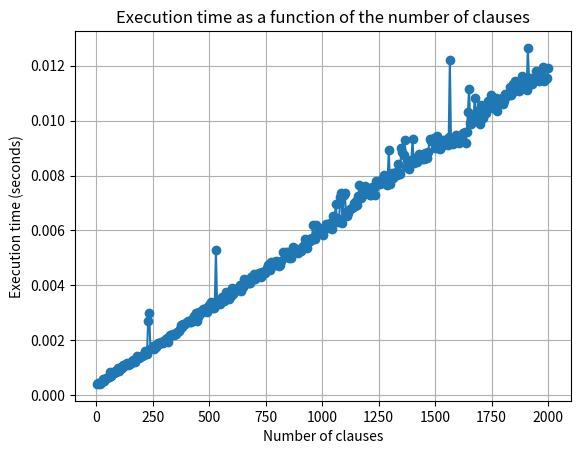

Write Python code to recreate this figure.
import time
import math
import matplotlib.pyplot as plt

# Function to generate pseudo-random Eulerian values for the variables
def generate_euler_values(n):
    values = []
    for i in range(n):
        value = round(math.sin(math.e * i) % 1, 2)
        values.append(1 if value > 0.5 else 0)
    return values

# Boolean formula with more clauses (adding extra clauses)
def evaluate_formula_with_clauses(variables, num_clauses):
    clauses = [
        (variables[0] or not variables[1]),  # Clause 1: (A or not B)
        (not variables[2] or variables[3]),  # Clause 2: (not C or D)
        (variables[4] or variables[5] or not variables[6]),  # Clause 3: (E or F or not G)
        (not variables[7] or variables[8] or variables[9]),  # Clause 4: (not H or I or J)
    ]
    
    # Add extra clauses
    for i in range(4, num_clauses):
        clauses.append(variables[i % 10] or not variables[(i + 1) % 10])
    
    return all(clauses)

# Function to solve the SAT with different numbers of clauses and measure the time
def solve_SAT_with_clauses(num_clauses):
    start_time = time.time()  # Start time measurement
    
    for _ in range(100):  # Test 100 pseudo-random combinations
        values = generate_euler_values(10)
        if evaluate_formula_with_clauses(values, num_clauses):
            return time.time() - start_time  # Return execution time
    
    return time.time() - start_time  # If no solution is found, return the time

# Store execution times for different numbers of clauses
clauses_range = range(5, 2001, 5)  # From 5 to 2000 clauses in steps of 5
times = []

# Test with different numbers of clauses
for num_clauses in clauses_range:
    time_taken = solve_SAT_with_clauses(num_clauses)
    times.append(time_taken)

# Create the plot
plt.plot(clauses_range, times, marker='o')
plt.title("Execution time as a function of the number of clauses")
plt.xlabel("Number of clauses")
plt.ylabel("Execution time (seconds)")
plt.grid(True)
plt.show()
